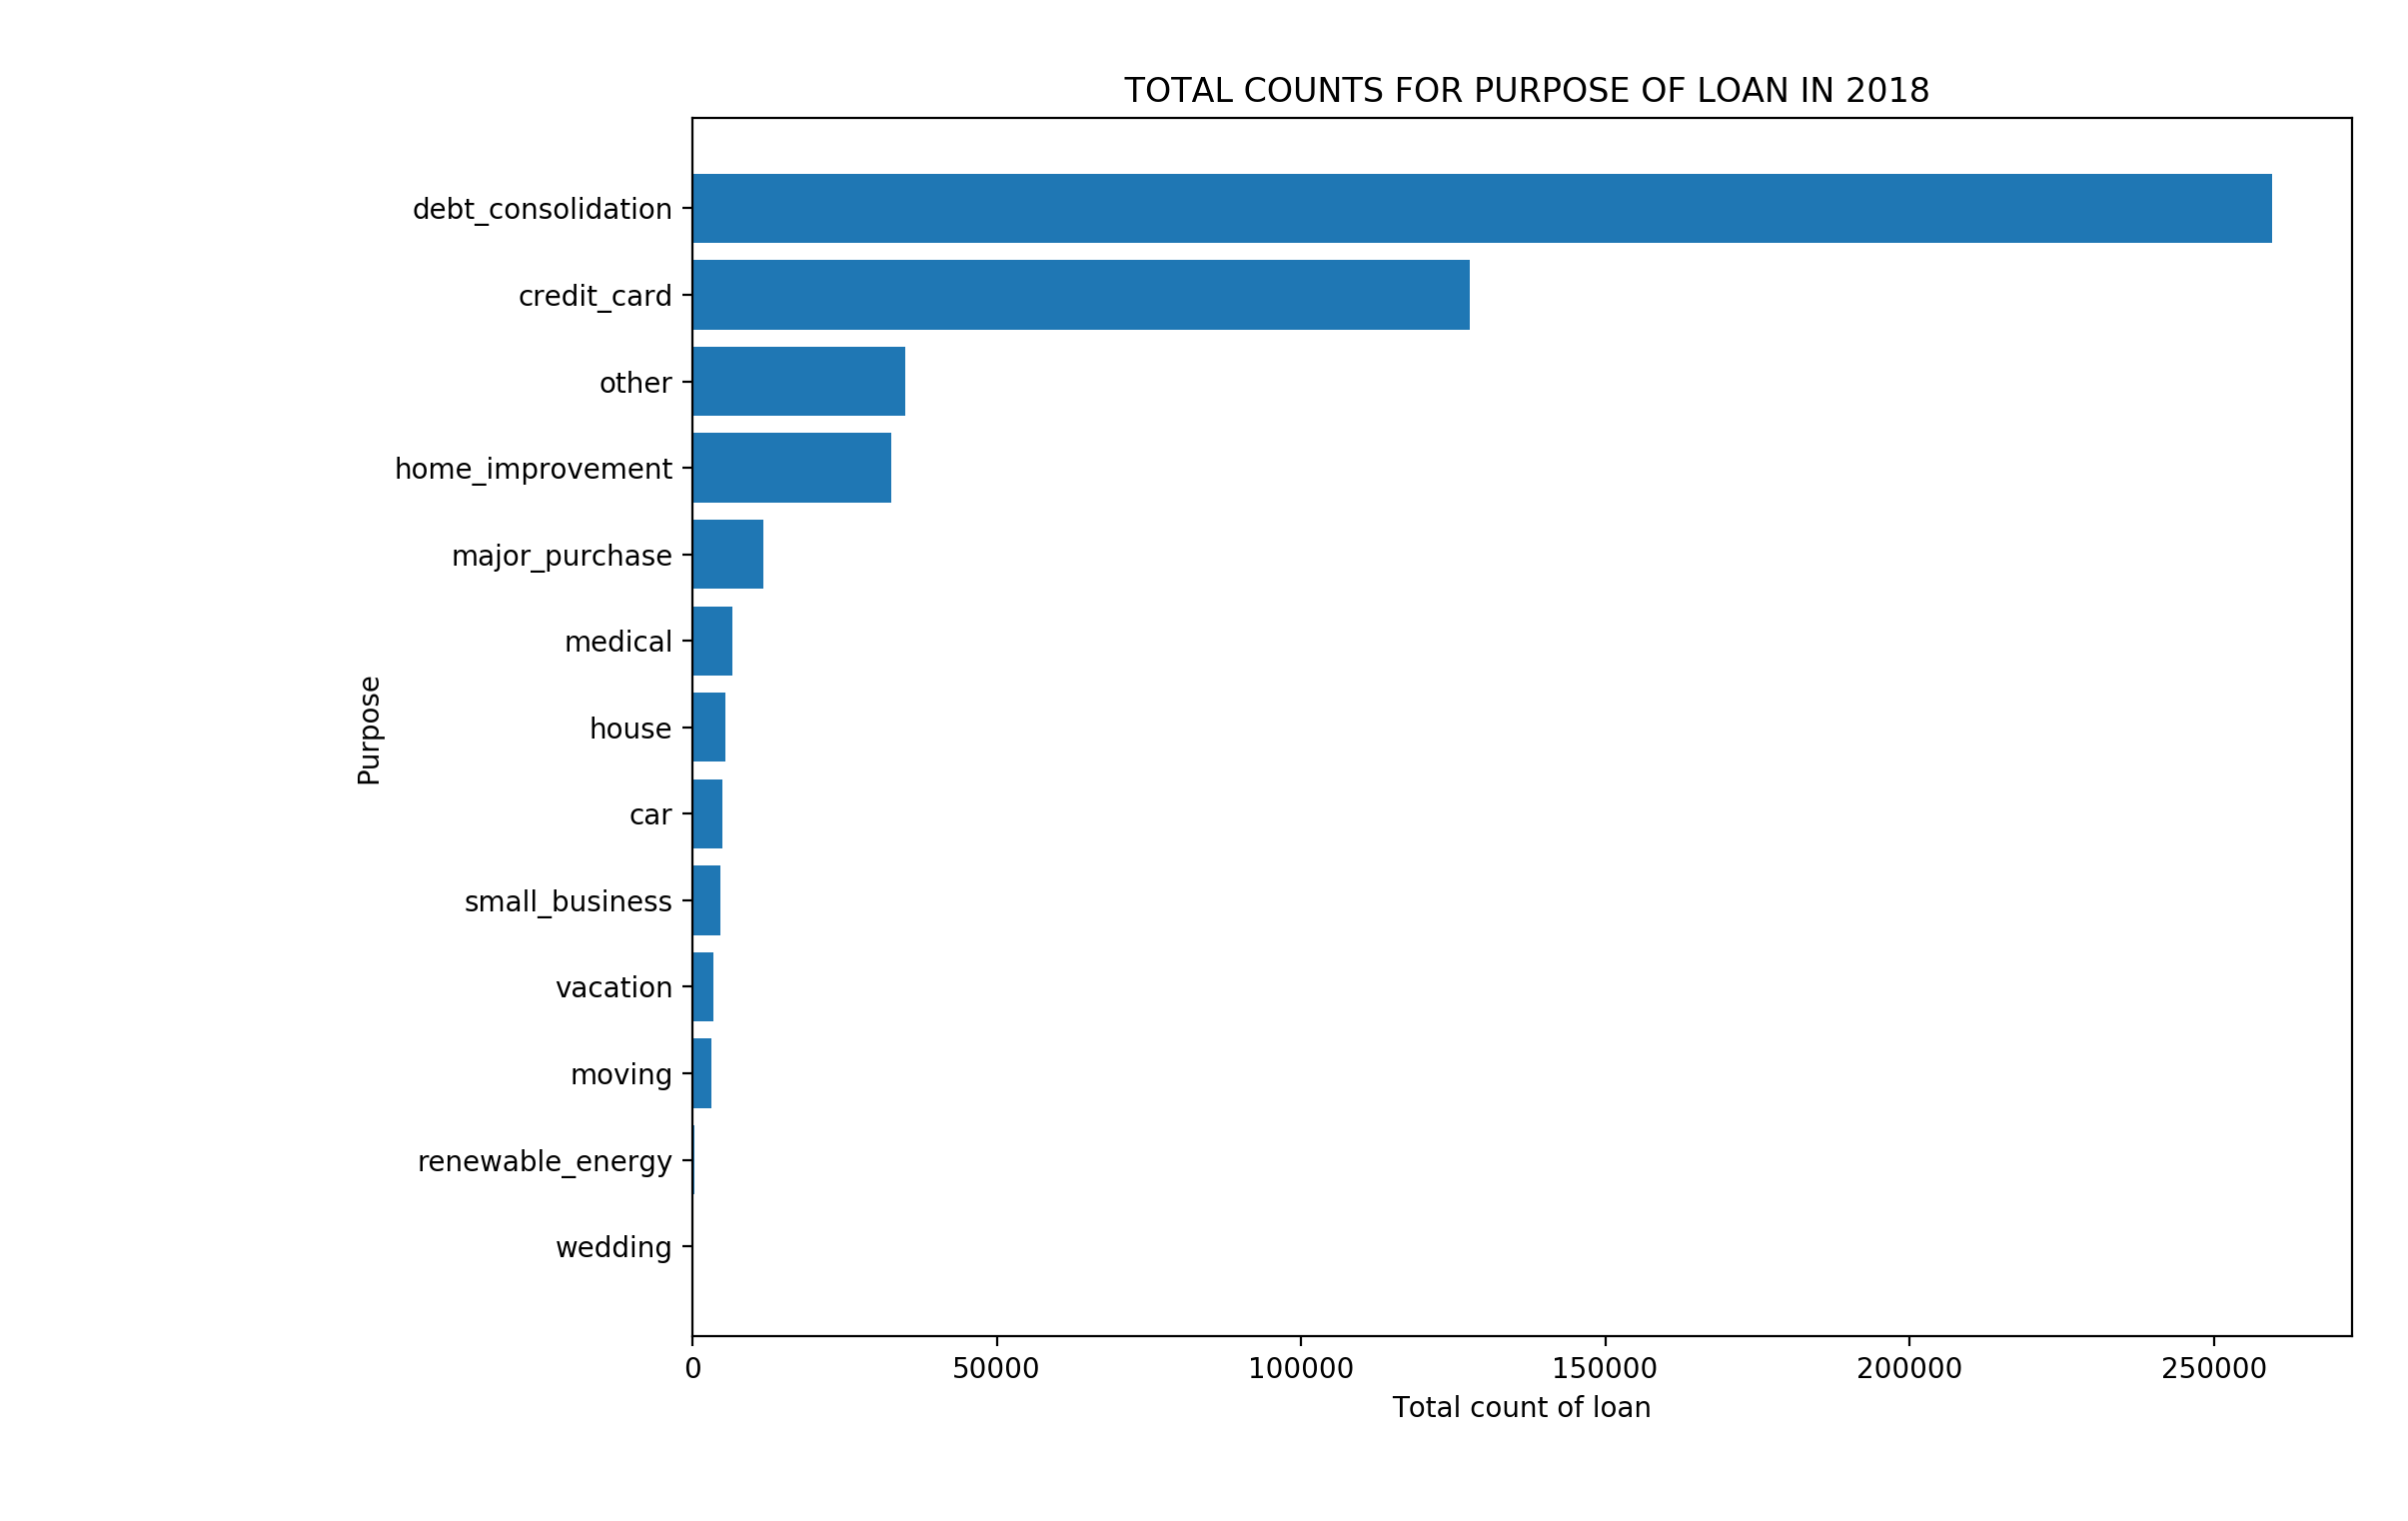

This chart was generated by the following Python code:
#  DATA_ANALYSIS_05
#   This Program is designed to analyse the data from the loan1.csv
#   ... and a chart is plotted to to show the Most common purpose of collection the loan in 2018
#   The data been analyzed is gotten from LendingClub Statistics through kaggle.com

# importing the libraries the would be used
import matplotlib
import matplotlib.pyplot as plt
from collections import Counter
import pandas as pd
import csv
from itertools import zip_longest

def main():
    loan_sheet = pd.read_csv('loan1.csv')
    id_purpose = loan_sheet['purpose']

    purpose_count = Counter()

    for purpose in id_purpose:
        purpose_count.update(purpose.split(','))

    purpose_key = []
    popularity =[]

    for item in purpose_count.most_common():
        purpose_key.append(item[0])
        popularity.append(item[1])

#   plotting the graph
    purpose_key.reverse()
    popularity.reverse()

    plt.barh(purpose_key, popularity )

    matplotlib.rc('xtick', labelsize=8)
    matplotlib.rc('ytick', labelsize=8)
    matplotlib.rc('axes', titlesize=8)


    plt.xlabel("Total count of loan", size =10)
    plt.ylabel("Purpose")
    plt.title(" TOTAL COUNTS FOR PURPOSE OF LOAN IN 2018", size=12)
    plt.tight_layout()

    #   Writing the data extracted (purpose_key & popularity) in another csv file
    #       This would be used to design the charts in the Dashboard
    d = [purpose_key, popularity]
    export_data = zip_longest(*d, fillvalue='')
    with open('purpose_count.csv', 'w', encoding="ISO-8859-1", newline='') as myfile:
        wr = csv.writer(myfile)
        wr.writerow(("purpose_key", "popularity"))
        wr.writerows(export_data)
    myfile.close()
    # ---------end of written doc. -------------

    plt.show()


main()
